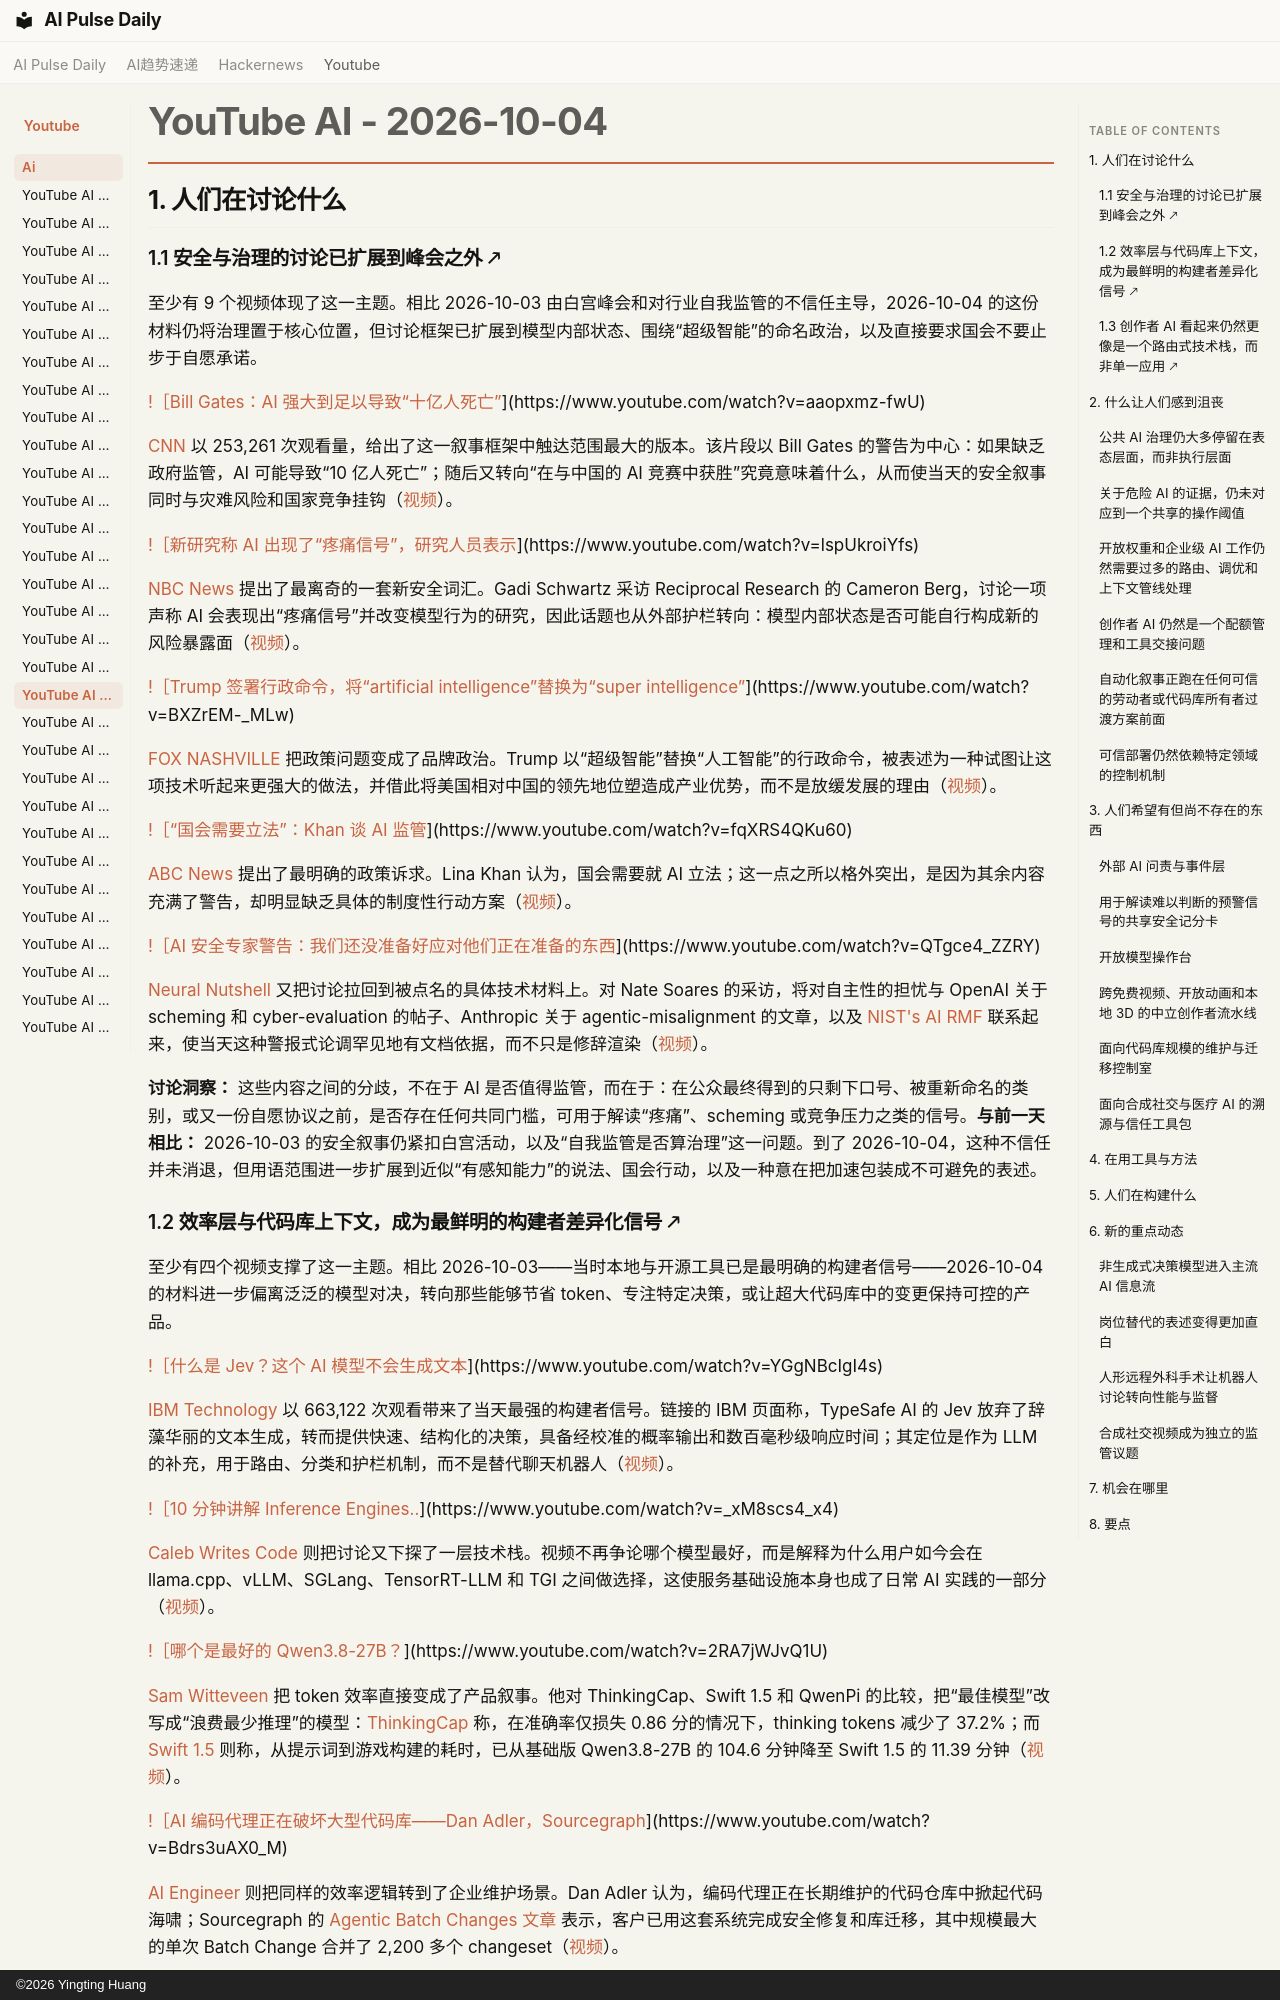

repository: vibewatch/vibewatch.github.io · page: youtube/ai/2026-10-04.zh/index.html · generator: mkdocs · copyright: ©2026 Yingting Huang

# YouTube AI - 2026-10-04

## 1. 人们在讨论什么

### 1.1 安全与治理的讨论已扩展到峰会之外 🡕

至少有 9 个视频体现了这一主题。相比 2026-10-03 由白宫峰会和对行业自我监管的不信任主导，2026-10-04 的这份材料仍将治理置于核心位置，但讨论框架已扩展到模型内部状态、围绕“超级智能”的命名政治，以及直接要求国会不要止步于自愿承诺。

[!［Bill Gates：AI 强大到足以导致“十亿人死亡”](https://i.ytimg.com/vi/aaopxmz-fwU/maxresdefault.jpg)](https://www.youtube.com/watch?v=aaopxmz-fwU)

[CNN](https://www.youtube.com/channel/UCupvZG-5ko_eiXAupbDfxWw) 以 253,261 次观看量，给出了这一叙事框架中触达范围最大的版本。该片段以 Bill Gates 的警告为中心：如果缺乏政府监管，AI 可能导致“10 亿人死亡”；随后又转向“在与中国的 AI 竞赛中获胜”究竟意味着什么，从而使当天的安全叙事同时与灾难风险和国家竞争挂钩（[视频](https://www.youtube.com/watch?v=aaopxmz-fwU)）。

[!［新研究称 AI 出现了“疼痛信号”，研究人员表示](https://i.ytimg.com/vi/lspUkroiYfs/maxresdefault.jpg)](https://www.youtube.com/watch?v=lspUkroiYfs)

[NBC News](https://www.youtube.com/channel/UCeY0bbntWzzVIaj2z3QigXg) 提出了最离奇的一套新安全词汇。Gadi Schwartz 采访 Reciprocal Research 的 Cameron Berg，讨论一项声称 AI 会表现出“疼痛信号”并改变模型行为的研究，因此话题也从外部护栏转向：模型内部状态是否可能自行构成新的风险暴露面（[视频](https://www.youtube.com/watch?v=lspUkroiYfs)）。

[!［Trump 签署行政命令，将“artificial intelligence”替换为“super intelligence”](https://i.ytimg.com/vi/BXZrEM-_MLw/maxresdefault.jpg)](https://www.youtube.com/watch?v=BXZrEM-_MLw)

[FOX NASHVILLE](https://www.youtube.com/channel/UCouaZqnOJay2Lacj8fomO3Q) 把政策问题变成了品牌政治。Trump 以“超级智能”替换“人工智能”的行政命令，被表述为一种试图让这项技术听起来更强大的做法，并借此将美国相对中国的领先地位塑造成产业优势，而不是放缓发展的理由（[视频](https://www.youtube.com/watch?v=BXZrEM-_MLw)）。

[!［“国会需要立法”：Khan 谈 AI 监管](https://i.ytimg.com/vi/fqXRS4QKu60/maxresdefault.jpg)](https://www.youtube.com/watch?v=fqXRS4QKu60)

[ABC News](https://www.youtube.com/channel/UCBi2mrWuNuyYy4gbM6fU18Q) 提出了最明确的政策诉求。Lina Khan 认为，国会需要就 AI 立法；这一点之所以格外突出，是因为其余内容充满了警告，却明显缺乏具体的制度性行动方案（[视频](https://www.youtube.com/watch?v=fqXRS4QKu60)）。

[!［AI 安全专家警告：我们还没准备好应对他们正在准备的东西](https://i.ytimg.com/vi/QTgce4_ZZRY/maxresdefault.jpg)](https://www.youtube.com/watch?v=QTgce4_ZZRY)

[Neural Nutshell](https://www.youtube.com/channel/UCE0-acFJdnTPUCYlYoiq_fg) 又把讨论拉回到被点名的具体技术材料上。对 Nate Soares 的采访，将对自主性的担忧与 OpenAI 关于 scheming 和 cyber-evaluation 的帖子、Anthropic 关于 agentic-misalignment 的文章，以及 [NIST's AI RMF](https://www.nist.gov/itl/ai-risk-management-framework) 联系起来，使当天这种警报式论调罕见地有文档依据，而不只是修辞渲染（[视频](https://www.youtube.com/watch?v=QTgce4_ZZRY)）。

**讨论洞察：** 这些内容之间的分歧，不在于 AI 是否值得监管，而在于：在公众最终得到的只剩下口号、被重新命名的类别，或又一份自愿协议之前，是否存在任何共同门槛，可用于解读“疼痛”、scheming 或竞争压力之类的信号。**与前一天相比：** 2026-10-03 的安全叙事仍紧扣白宫活动，以及“自我监管是否算治理”这一问题。到了 2026-10-04，这种不信任并未消退，但用语范围进一步扩展到近似“有感知能力”的说法、国会行动，以及一种意在把加速包装成不可避免的表述。

### 1.2 效率层与代码库上下文，成为最鲜明的构建者差异化信号 🡕

至少有四个视频支撑了这一主题。相比 2026-10-03——当时本地与开源工具已是最明确的构建者信号——2026-10-04 的材料进一步偏离泛泛的模型对决，转向那些能够节省 token、专注特定决策，或让超大代码库中的变更保持可控的产品。

[!［什么是 Jev？这个 AI 模型不会生成文本](https://i.ytimg.com/vi/YGgNBcIgI4s/maxresdefault.jpg)](https://www.youtube.com/watch?v=YGgNBcIgI4s)

[IBM Technology](https://www.youtube.com/channel/UCKWaEZ-_VweaEx1j62do_vQ) 以 663,122 次观看带来了当天最强的构建者信号。链接的 IBM 页面称，TypeSafe AI 的 Jev 放弃了辞藻华丽的文本生成，转而提供快速、结构化的决策，具备经校准的概率输出和数百毫秒级响应时间；其定位是作为 LLM 的补充，用于路由、分类和护栏机制，而不是替代聊天机器人（[视频](https://www.youtube.com/watch?v=YGgNBcIgI4s)）。

[!［10 分钟讲解 Inference Engines..](https://i.ytimg.com/vi/_xM8scs4_x4/maxresdefault.jpg)](https://www.youtube.com/watch?v=_xM8scs4_x4)

[Caleb Writes Code](https://www.youtube.com/channel/UCuU9jE4MHHEIyYMbDfUPSew) 则把讨论又下探了一层技术栈。视频不再争论哪个模型最好，而是解释为什么用户如今会在 llama.cpp、vLLM、SGLang、TensorRT-LLM 和 TGI 之间做选择，这使服务基础设施本身也成了日常 AI 实践的一部分（[视频](https://www.youtube.com/watch?v=_xM8scs4_x4)）。

[!［哪个是最好的 Qwen3.8-27B？](https://i.ytimg.com/vi/2RA7jWJvQ1U/maxresdefault.jpg)](https://www.youtube.com/watch?v=2RA7jWJvQ1U)

[Sam Witteveen](https://www.youtube.com/channel/UC55ODQSvARtgSyc8ThfiepQ) 把 token 效率直接变成了产品叙事。他对 ThinkingCap、Swift 1.5 和 QwenPi 的比较，把“最佳模型”改写成“浪费最少推理”的模型：[ThinkingCap](https://bottlecapai.com/post/thinkingcap-qwen3-8-27b/) 称，在准确率仅损失 0.86 分的情况下，thinking tokens 减少了 37.2%；而 [Swift 1.5](https://ukisai.com/swift-1-5-27b) 则称，从提示词到游戏构建的耗时，已从基础版 Qwen3.8-27B 的 104.6 分钟降至 Swift 1.5 的 11.39 分钟（[视频](https://www.youtube.com/watch?v=2RA7jWJvQ1U)）。

[!［AI 编码代理正在破坏大型代码库——Dan Adler，Sourcegraph](https://i.ytimg.com/vi/Bdrs3uAX0_M/maxresdefault.jpg)](https://www.youtube.com/watch?v=Bdrs3uAX0_M)

[AI Engineer](https://www.youtube.com/channel/UCLKPca3kwwd-B59HNr-_lvA) 则把同样的效率逻辑转到了企业维护场景。Dan Adler 认为，编码代理正在长期维护的代码仓库中掀起代码海啸；Sourcegraph 的 [Agentic Batch Changes 文章](https://sourcegraph.com/blog/introducing-agentic-batch-changes) 表示，客户已用这套系统完成安全修复和库迁移，其中规模最大的单次 Batch Change 合并了 2,200 多个 changeset（[视频](https://www.youtube.com/watch?v=Bdrs3uAX0_M)）。

**讨论洞察：** 如今，光靠“智能”已不足以支撑产品叙事。真正有效的角度在于：一个系统是否浪费更少的 token、能看见更多代码，或者能把一次性的代理胜利转化为可重复的运营杠杆。**与前一天相比：** 2026-10-03 的文件强调本地图像编辑、一键访问和推理引擎。到 2026-10-04，同样的构建者势头转向了更明确的效率宣称、针对特定 harness 的微调，以及代码库规模的上下文。
